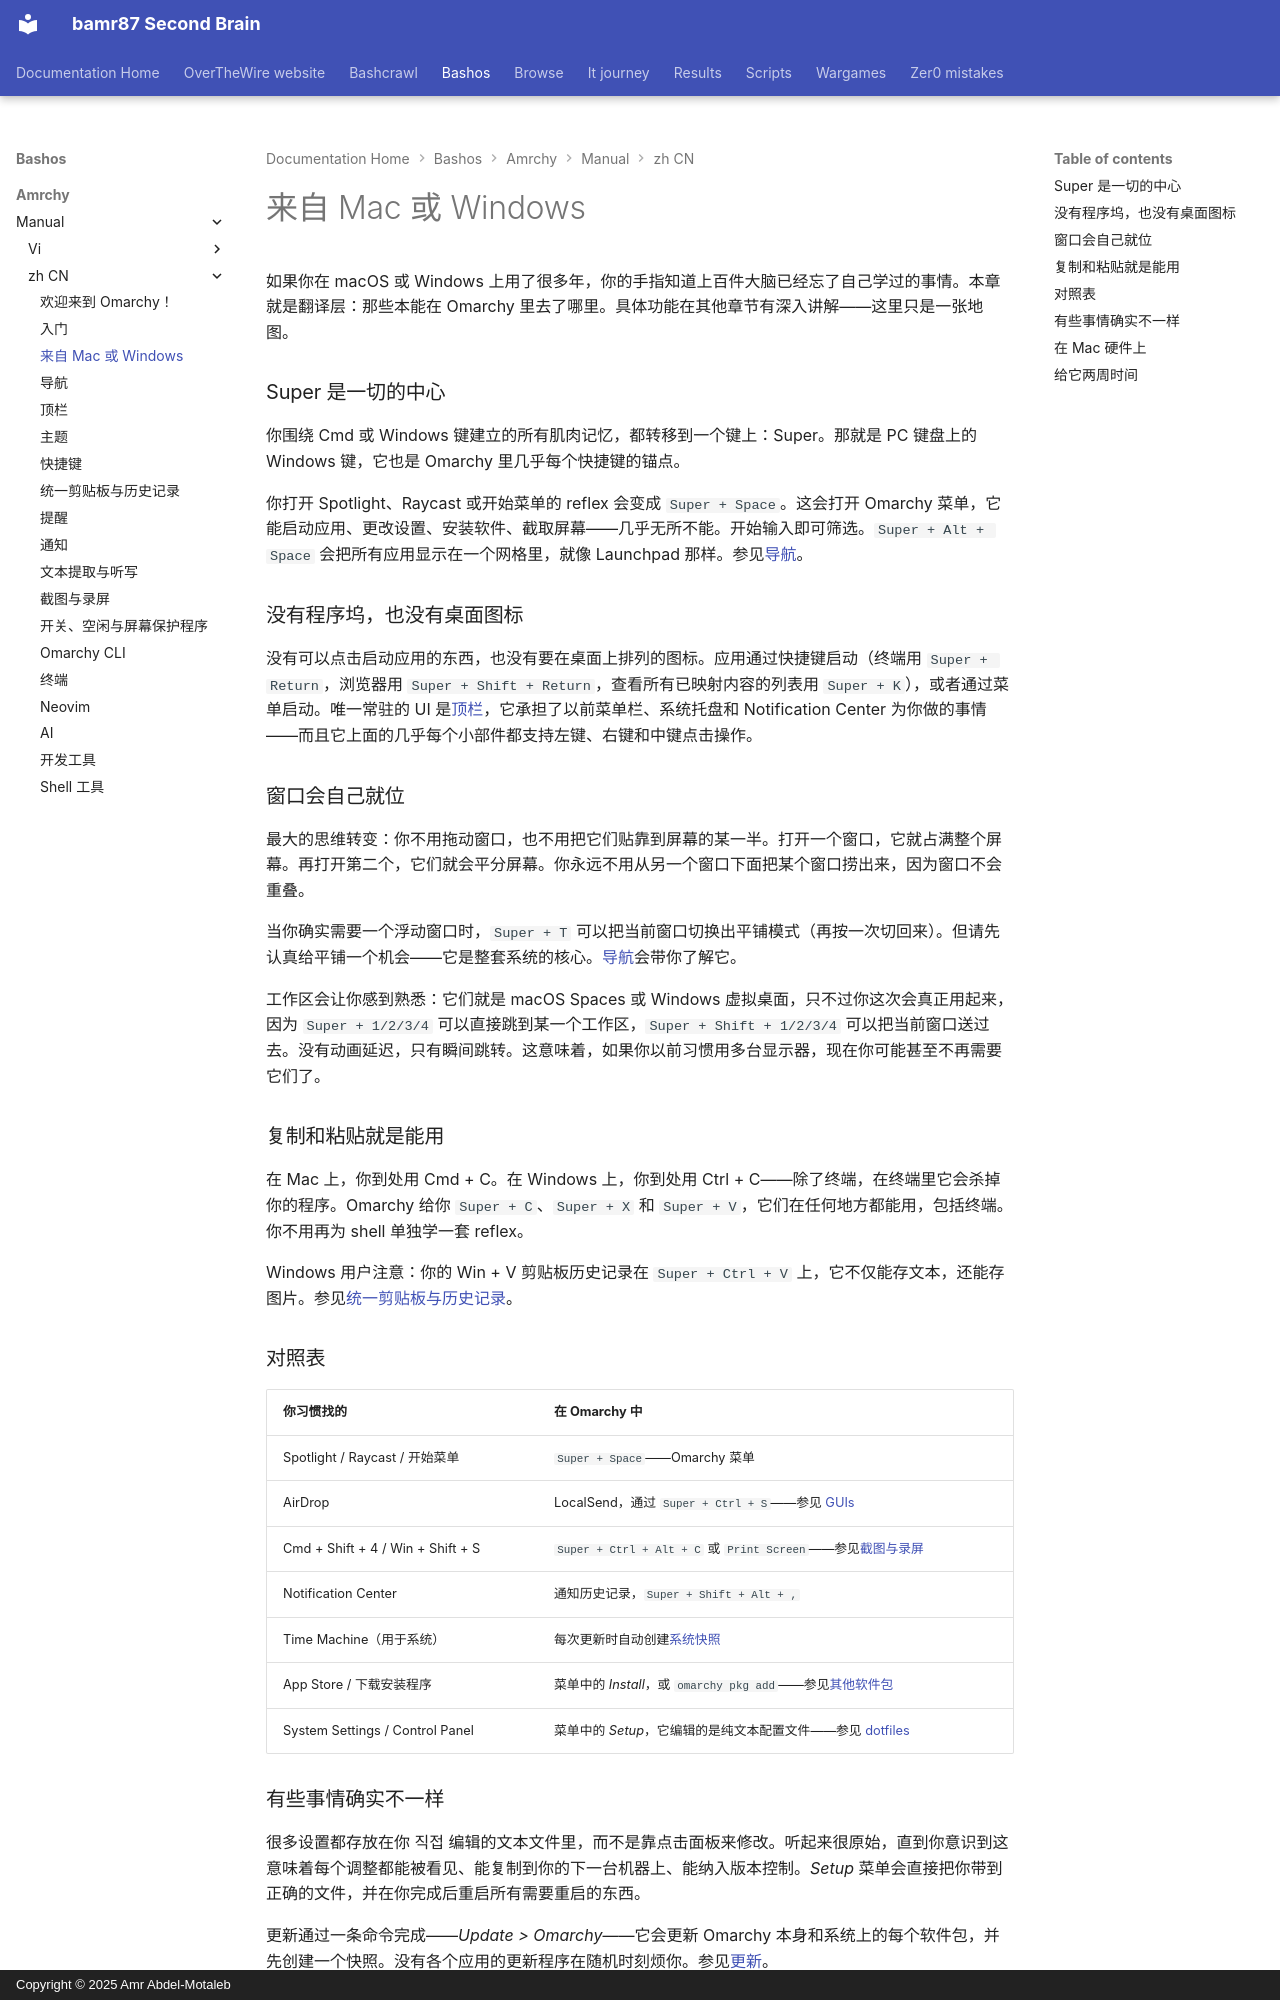

repository: bamr87/README · page: bashos/amrchy/manual/zh-CN/03-coming-from-mac-or-windows/index.html · generator: mkdocs · copyright: Copyright © 2025 Amr Abdel-Motaleb

---
source_file: amrchy/manual/zh-CN/03-coming-from-mac-or-windows.md
source_repo: bamr87/bashos
source_url: https://github.com/bamr87/bashos/blob/main/amrchy/manual/zh-CN/03-coming-from-mac-or-windows.md
title: 来自 Mac 或 Windows
---
# 来自 Mac 或 Windows

如果你在 macOS 或 Windows 上用了很多年，你的手指知道上百件大脑已经忘了自己学过的事情。本章就是翻译层：那些本能在 Omarchy 里去了哪里。具体功能在其他章节有深入讲解——这里只是一张地图。

### Super 是一切的中心

你围绕 Cmd 或 Windows 键建立的所有肌肉记忆，都转移到一个键上：Super。那就是 PC 键盘上的 Windows 键，它也是 Omarchy 里几乎每个快捷键的锚点。

你打开 Spotlight、Raycast 或开始菜单的 reflex 会变成 `Super + Space`。这会打开 Omarchy 菜单，它能启动应用、更改设置、安装软件、截取屏幕——几乎无所不能。开始输入即可筛选。`Super + Alt + Space` 会把所有应用显示在一个网格里，就像 Launchpad 那样。参见[导航](04-navigation.md)。

### 没有程序坞，也没有桌面图标

没有可以点击启动应用的东西，也没有要在桌面上排列的图标。应用通过快捷键启动（终端用 `Super + Return`，浏览器用 `Super + Shift + Return`，查看所有已映射内容的列表用 `Super + K`），或者通过菜单启动。唯一常驻的 UI 是[顶栏](05-the-top-bar.md)，它承担了以前菜单栏、系统托盘和 Notification Center 为你做的事情——而且它上面的几乎每个小部件都支持左键、右键和中键点击操作。

### 窗口会自己就位

最大的思维转变：你不用拖动窗口，也不用把它们贴靠到屏幕的某一半。打开一个窗口，它就占满整个屏幕。再打开第二个，它们就会平分屏幕。你永远不用从另一个窗口下面把某个窗口捞出来，因为窗口不会重叠。

当你确实需要一个浮动窗口时，`Super + T` 可以把当前窗口切换出平铺模式（再按一次切回来）。但请先认真给平铺一个机会——它是整套系统的核心。[导航](04-navigation.md)会带你了解它。

工作区会让你感到熟悉：它们就是 macOS Spaces 或 Windows 虚拟桌面，只不过你这次会真正用起来，因为 `Super + 1/2/3/4` 可以直接跳到某一个工作区，`Super + Shift + 1/2/3/4` 可以把当前窗口送过去。没有动画延迟，只有瞬间跳转。这意味着，如果你以前习惯用多台显示器，现在你可能甚至不再需要它们了。

### 复制和粘贴就是能用

在 Mac 上，你到处用 Cmd + C。在 Windows 上，你到处用 Ctrl + C——除了终端，在终端里它会杀掉你的程序。Omarchy 给你 `Super + C`、`Super + X` 和 `Super + V`，它们在任何地方都能用，包括终端。你不用再为 shell 单独学一套 reflex。

Windows 用户注意：你的 Win + V 剪贴板历史记录在 `Super + Ctrl + V` 上，它不仅能存文本，还能存图片。参见[统一剪贴板与历史记录](08-unified-clipboard-history.md)。

### 对照表

| 你习惯找的 | 在 Omarchy 中 |
| ------------- | ---------- |
| Spotlight / Raycast / 开始菜单 | `Super + Space`——Omarchy 菜单 |
| AirDrop | LocalSend，通过 `Super + Ctrl + S`——参见 [GUIs](22-guis.md) |
| Cmd + Shift + 4 / Win + Shift + S | `Super + Ctrl + Alt + C` 或 `Print Screen`——参见[截图与录屏](12-screenshots-recording.md) |
| Notification Center | 通知历史记录，`Super + Shift + Alt + ,` |
| Time Machine（用于系统） | 每次更新时自动创建[系统快照](47-system-snapshots.md) |
| App Store / 下载安装程序 | 菜单中的 _Install_，或 `omarchy pkg add`——参见[其他软件包](29-other-packages.md) |
| System Settings / Control Panel | 菜单中的 _Setup_，它编辑的是纯文本配置文件——参见 [dotfiles](31-dotfiles.md) |
